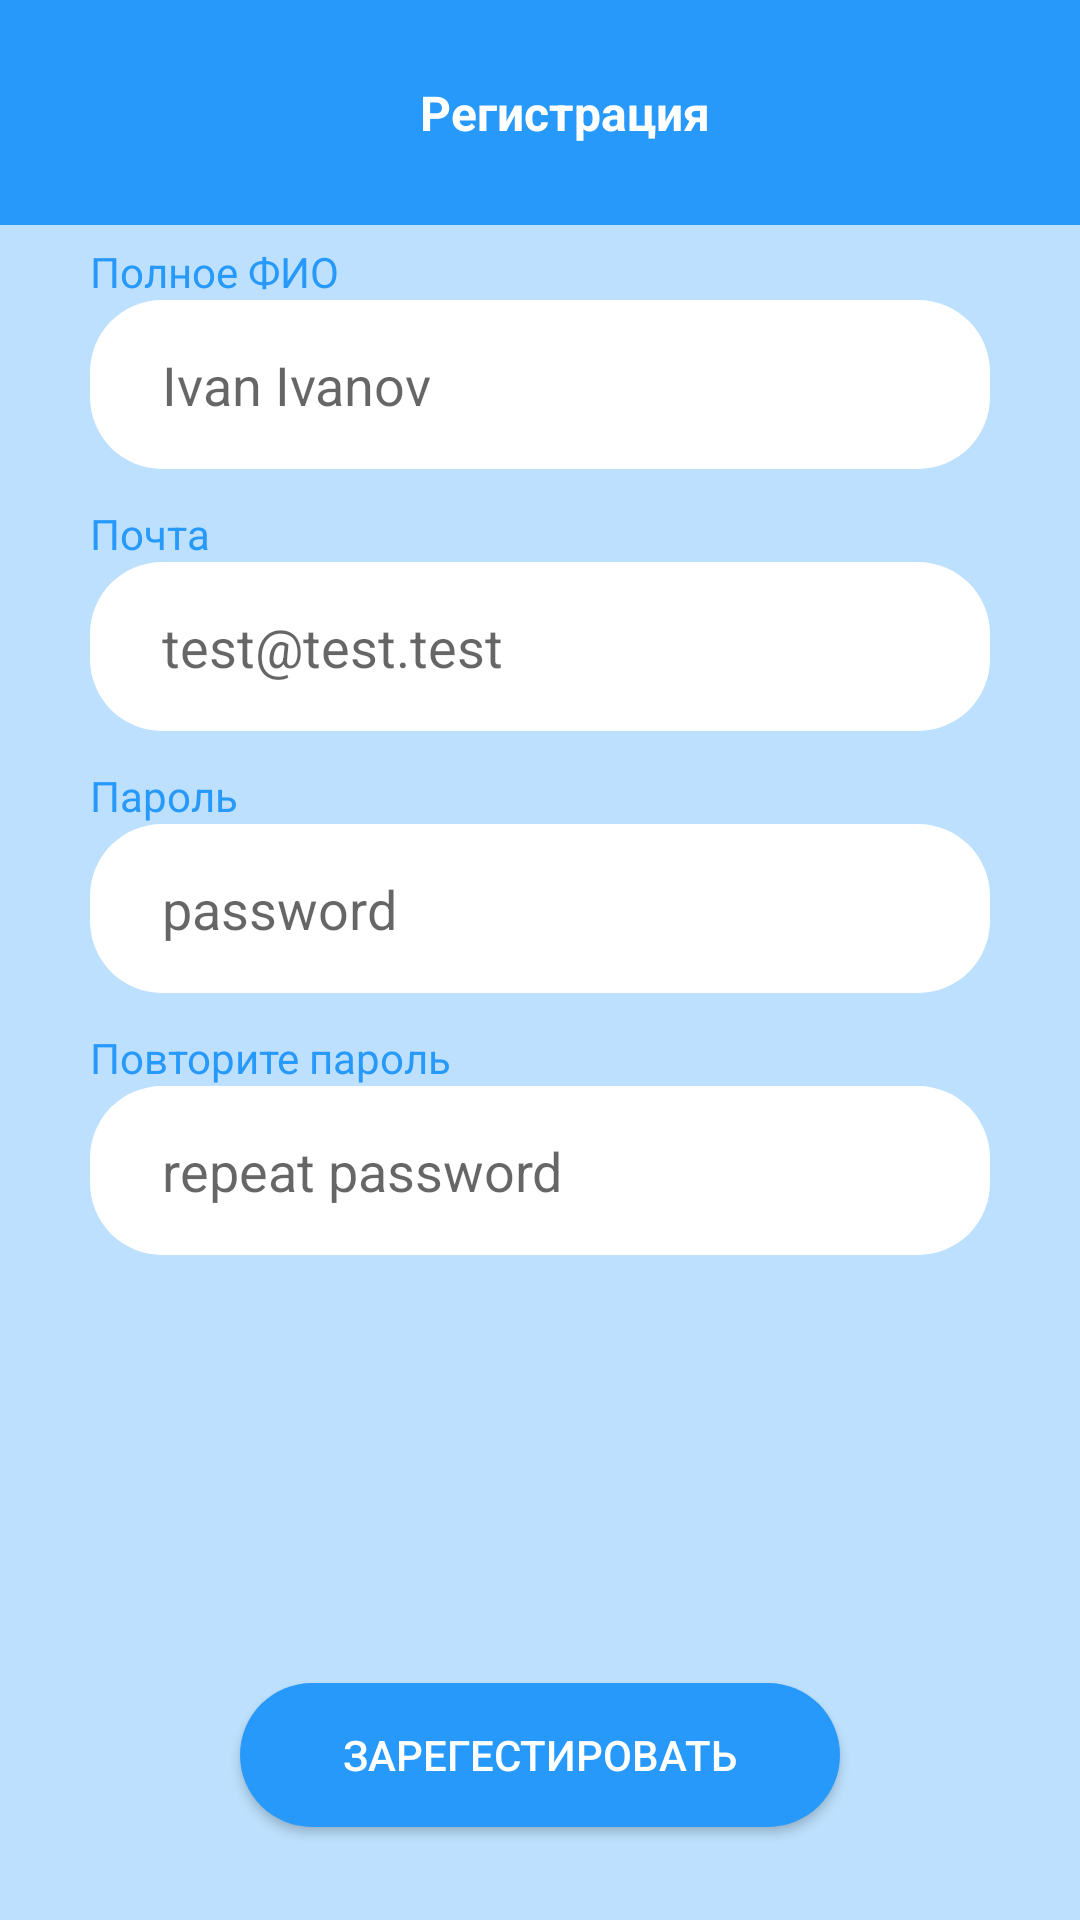

Android layout source for this screen:
<!-- AndroidManifest.xml: application theme Theme.ProfessionalTesting -->
<!-- res/layout/activity_registration.xml -->
<?xml version="1.0" encoding="utf-8"?>
<layout>
<androidx.constraintlayout.widget.ConstraintLayout xmlns:android="http://schemas.android.com/apk/res/android"
    xmlns:app="http://schemas.android.com/apk/res-auto"
    xmlns:tools="http://schemas.android.com/tools"
    android:layout_width="match_parent"
    android:layout_height="match_parent"
    android:background="@color/second_color"
    tools:context=".view.RegistrationActivity">


    <androidx.appcompat.widget.Toolbar
        android:id="@+id/toolbar"
        android:layout_width="match_parent"
        android:layout_height="75dp"
        android:background="@color/main_color"
        app:layout_constraintStart_toStartOf="parent"
        app:layout_constraintTop_toTopOf="parent">

        <TextView
            android:layout_width="match_parent"
            android:layout_height="match_parent"
            android:gravity="center"
            android:text="Регистрация"
            android:textAlignment="center"
            android:textColor="@color/white"
            android:textSize="16dp"
            android:textStyle="bold" />
    </androidx.appcompat.widget.Toolbar>

    <LinearLayout
        android:orientation="vertical"
        android:layout_width="match_parent"
        android:layout_height="wrap_content"

        android:layout_marginHorizontal="24dp"
        android:layout_marginStart="24dp"
        android:layout_marginEnd="24dp"

        app:layout_constraintEnd_toEndOf="parent"
        app:layout_constraintStart_toStartOf="@id/toolbar"
        app:layout_constraintTop_toBottomOf="@+id/toolbar">

    <LinearLayout
        android:layout_width="match_parent"
        android:layout_height="wrap_content"
        android:layout_margin="6dp"
        android:orientation="vertical"
        app:layout_constraintEnd_toEndOf="parent"
        app:layout_constraintStart_toStartOf="@id/toolbar"
        app:layout_constraintTop_toBottomOf="@+id/toolbar">

        <TextView
            android:layout_width="match_parent"
            android:layout_height="wrap_content"
            android:text="Полное ФИО"
            android:textColor="@color/main_color" />


        <EditText
            android:textColor="@color/main_color"
            android:id="@+id/editTextFIO"
            android:layout_width="match_parent"
            android:layout_height="wrap_content"
            android:background="@drawable/enter_field_background"
            android:ems="10"
            android:paddingHorizontal="24dp"
            android:paddingVertical="16dp"
            android:hint="Ivan Ivanov" />
    </LinearLayout>


        <LinearLayout
            android:layout_width="match_parent"
            android:layout_height="wrap_content"
            android:layout_margin="6dp"
            android:orientation="vertical"
            app:layout_constraintEnd_toEndOf="parent"
            app:layout_constraintStart_toStartOf="@id/toolbar"
            app:layout_constraintTop_toBottomOf="@+id/toolbar">

            <TextView
                android:layout_width="match_parent"
                android:layout_height="wrap_content"
                android:text="Почта"
                android:textColor="@color/main_color" />


            <EditText
                android:textColor="@color/main_color"
                android:id="@+id/editTextEmail"
                android:layout_width="match_parent"
                android:layout_height="wrap_content"
                android:background="@drawable/enter_field_background"
                android:ems="10"
                android:paddingHorizontal="24dp"
                android:paddingVertical="16dp"
                android:hint="test@test.test"
                android:inputType="textEmailAddress" />
        </LinearLayout>


        <LinearLayout
            android:layout_width="match_parent"
            android:layout_height="wrap_content"
            android:layout_margin="6dp"
            android:orientation="vertical"
            app:layout_constraintEnd_toEndOf="parent"
            app:layout_constraintStart_toStartOf="@id/toolbar"
            app:layout_constraintTop_toBottomOf="@+id/toolbar">

            <TextView
                android:layout_width="match_parent"
                android:layout_height="wrap_content"
                android:text="Пароль"
                android:textColor="@color/main_color" />


            <EditText
                android:textColor="@color/main_color"
                android:id="@+id/editTextPassword"
                android:layout_width="match_parent"
                android:layout_height="wrap_content"
                android:background="@drawable/enter_field_background"
                android:ems="10"
                android:paddingHorizontal="24dp"
                android:paddingVertical="16dp"
                android:hint="password"
                android:inputType="textPassword"/>
        </LinearLayout>


        <LinearLayout
            android:layout_width="match_parent"
            android:layout_height="wrap_content"
            android:layout_margin="6dp"
            android:orientation="vertical"
            app:layout_constraintEnd_toEndOf="parent"
            app:layout_constraintStart_toStartOf="@id/toolbar"
            app:layout_constraintTop_toBottomOf="@+id/toolbar">

            <TextView
                android:layout_width="match_parent"
                android:layout_height="wrap_content"
                android:text="Повторите пароль"
                android:textColor="@color/main_color" />


            <EditText
                android:textColor="@color/main_color"
                android:id="@+id/editTextRepeatPassword"
                android:layout_width="match_parent"
                android:layout_height="wrap_content"
                android:background="@drawable/enter_field_background"
                android:ems="10"
                android:paddingHorizontal="24dp"
                android:paddingVertical="16dp"
                android:hint="repeat password"
                android:inputType="textPassword"/>
        </LinearLayout>

    </LinearLayout>


    <Button
        android:id="@+id/button"
        android:layout_width="match_parent"
        android:layout_height="wrap_content"
        android:layout_marginHorizontal="80dp"
        android:layout_marginBottom="31dp"
        android:background="@drawable/button_background"
        android:text="Зарегестировать"
        android:textColor="@color/white"
        app:layout_constraintBottom_toBottomOf="parent"
        app:layout_constraintEnd_toEndOf="parent"
        app:layout_constraintStart_toStartOf="parent" />
</androidx.constraintlayout.widget.ConstraintLayout>
</layout>
<!-- resources referenced by this layout -->
<resources>
  <color name="main_color">#2699FB</color>
  <color name="second_color">#BCE0FD</color>
  <color name="white">#FFFFFFFF</color>
  <!-- drawable button_background (drawable-v24) -->
  <?xml version="1.0" encoding="utf-8"?>
  <selector xmlns:android="http://schemas.android.com/apk/res/android">
      <item>
          <shape android:shape="rectangle">
              <corners android:radius="24dp"/>
              <solid android:color="@color/main_color"/>
          </shape>
      </item>
  
  </selector>
  <!-- drawable enter_field_background (drawable-v24) -->
  <?xml version="1.0" encoding="utf-8"?>
  <selector xmlns:android="http://schemas.android.com/apk/res/android">
      <item>
          <shape>
              <corners android:radius="24dp"/>
              <solid android:color="@color/white"/>
          </shape>
      </item>
  </selector>
  <style name="Theme.ProfessionalTesting" parent="Theme.MaterialComponents.DayNight.NoActionBar">
          
          <item name="colorPrimary">@color/main_color</item>
          <item name="colorPrimaryVariant">@color/main_color</item>
          <item name="colorOnPrimary">@color/white</item>
          
          <item name="colorSecondary">@color/teal_200</item>
          <item name="colorSecondaryVariant">@color/teal_700</item>
          <item name="colorOnSecondary">@color/black</item>
          
          <item name="android:statusBarColor" tools:targetApi="l">?attr/colorPrimaryVariant</item>
          
      </style>
  <color name="teal_200">#FF03DAC5</color>
  <color name="teal_700">#FF018786</color>
  <color name="black">#FF000000</color>
</resources>
